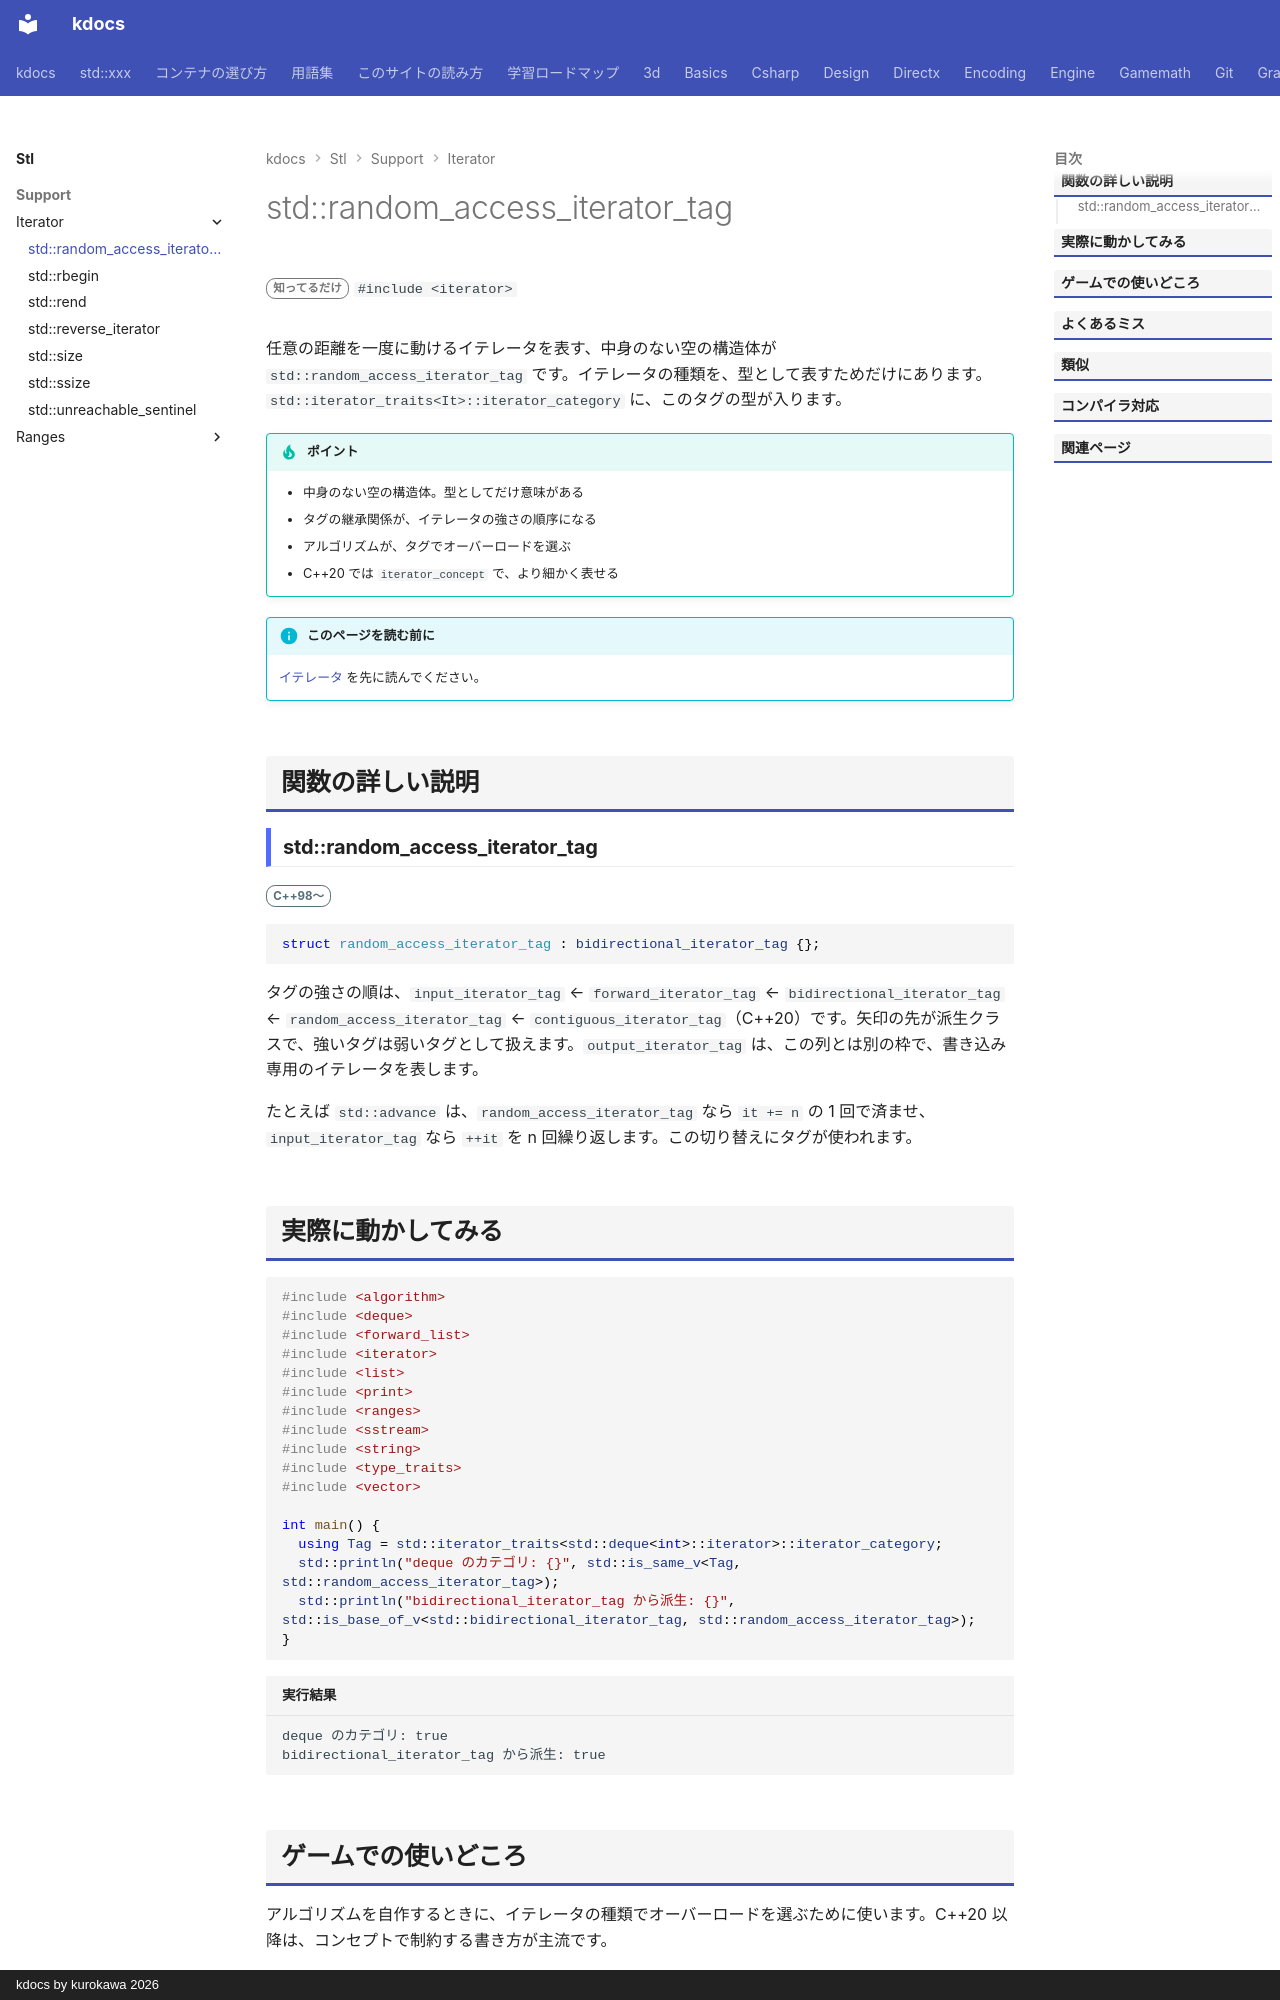

repository: qwzxdf/kdocs · page: stl/support/iterator/random_access_iterator_tag/index.html · generator: mkdocs · copyright: kdocs by kurokawa 2026

---
title: std::random_access_iterator_tag
summary: "ランダムアクセスイテレータ（添字で好きな位置へ飛べる）を表すタグの型。"
order: 900
group: イテレータの道具（<iterator>）
tags:
  - 型・言語サポート
---

# std::random_access_iterator_tag

<div class="page-badges" markdown>
<span class="rank rank-rare">知ってるだけ</span>
`#include <iterator>`
</div>

任意の距離を一度に動けるイテレータを表す、中身のない空の構造体が `std::random_access_iterator_tag` です。イテレータの種類を、型として表すためだけにあります。`std::iterator_traits<It>::iterator_category` に、このタグの型が入ります。

!!! tip "ポイント"
    - 中身のない空の構造体。型としてだけ意味がある
    - タグの継承関係が、イテレータの強さの順序になる
    - アルゴリズムが、タグでオーバーロードを選ぶ
    - C++20 では `iterator_concept` で、より細かく表せる

!!! info "このページを読む前に"
    [イテレータ](../../../basics/iterator.md) を先に読んでください。

## 関数の詳しい説明

### std::random_access_iterator_tag {#random_access_iterator_tag}

<span class="ver ver-11">C++98〜</span>

```cpp
struct random_access_iterator_tag : bidirectional_iterator_tag {};
```

タグの強さの順は、`input_iterator_tag` ← `forward_iterator_tag` ← `bidirectional_iterator_tag` ← `random_access_iterator_tag` ← `contiguous_iterator_tag`（C++20）です。矢印の先が派生クラスで、強いタグは弱いタグとして扱えます。`output_iterator_tag` は、この列とは別の枠で、書き込み専用のイテレータを表します。

たとえば `std::advance` は、`random_access_iterator_tag` なら `it += n` の 1 回で済ませ、`input_iterator_tag` なら `++it` を n 回繰り返します。この切り替えにタグが使われます。
